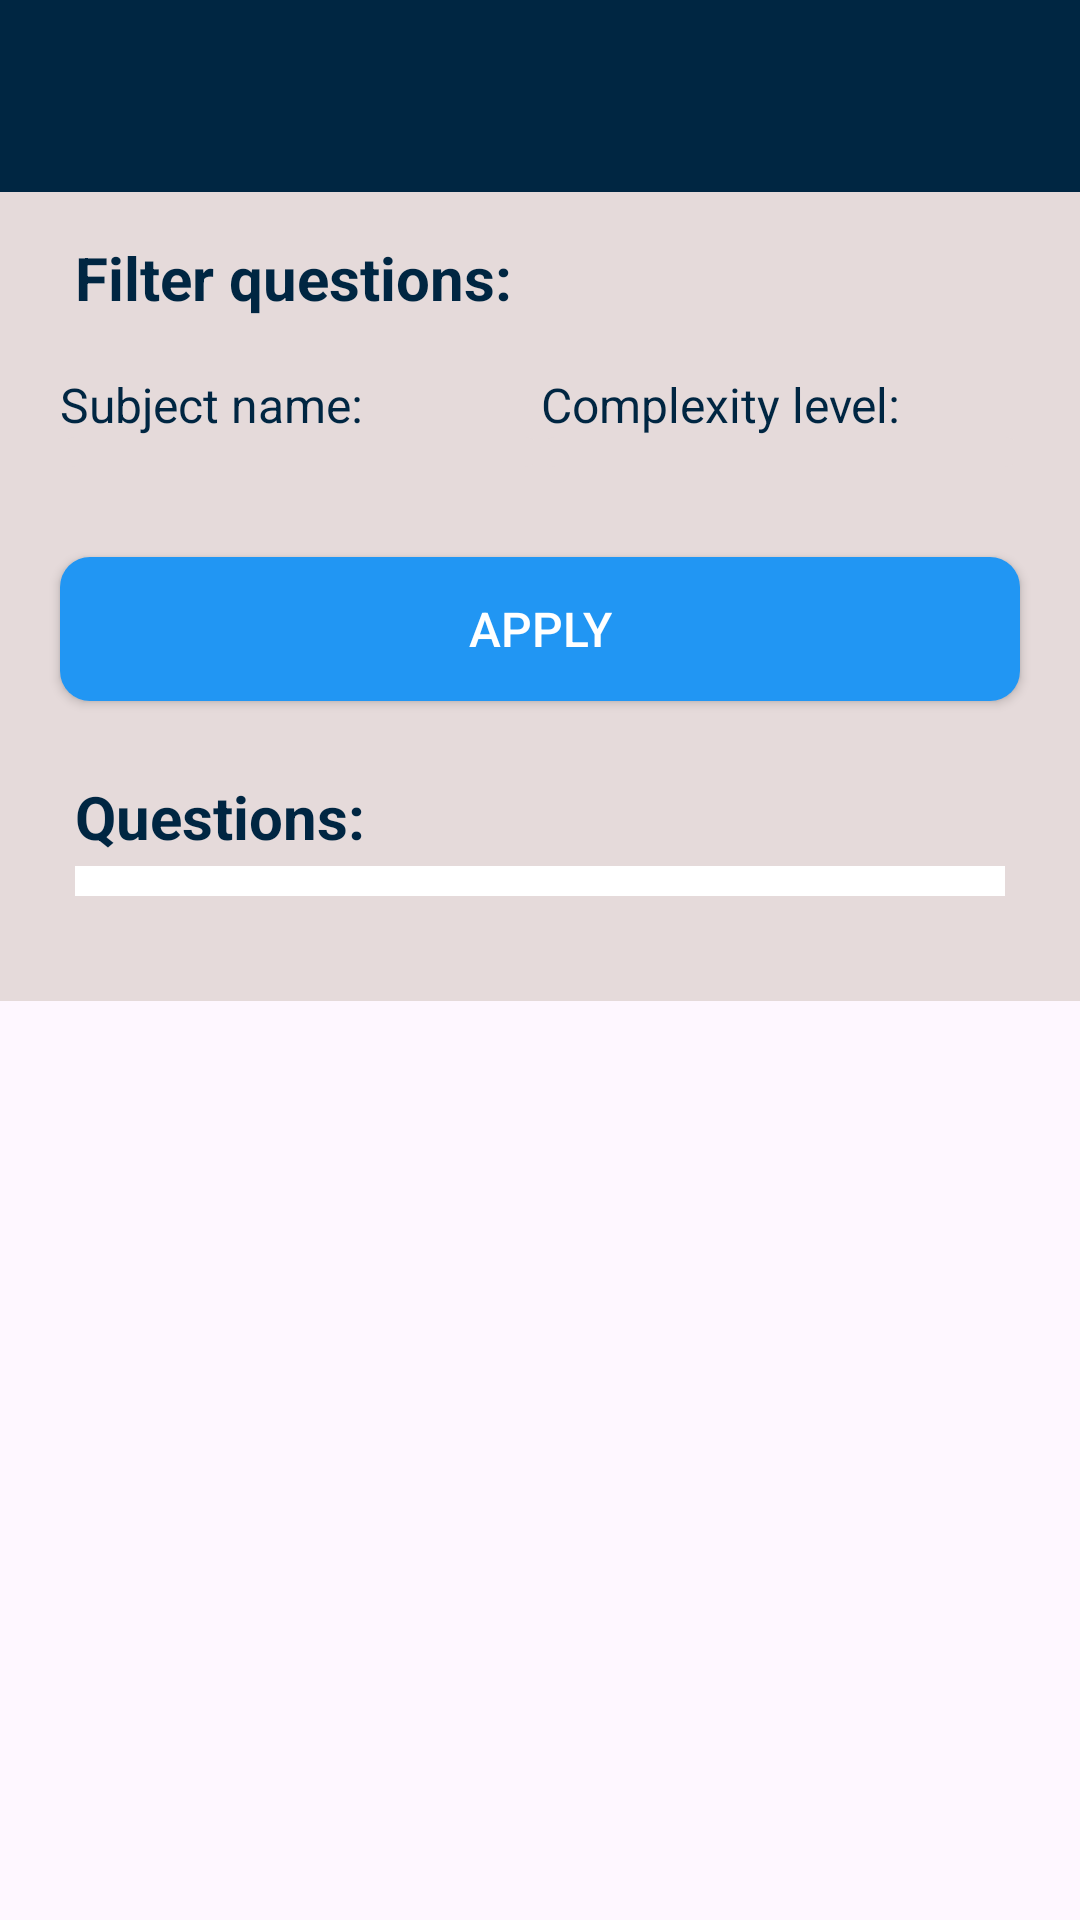

The Android layout XML behind this screen, and the referenced resources:
<!-- AndroidManifest.xml: application theme Theme.Final_Project_Client -->
<!-- res/layout/activity_questions_management.xml -->
<?xml version="1.0" encoding="utf-8"?>
<ScrollView
    xmlns:android="http://schemas.android.com/apk/res/android"
    xmlns:app="http://schemas.android.com/apk/res-auto"
    xmlns:tools="http://schemas.android.com/tools"
    android:layout_width="match_parent"
    android:layout_height="match_parent"
    android:padding="0dp">

    <androidx.constraintlayout.widget.ConstraintLayout
        android:layout_width="match_parent"
        android:layout_height="wrap_content"
        android:background="@color/colorBackground"
        tools:context=".QuestionsManagementActivity">

        <androidx.appcompat.widget.Toolbar
            android:id="@+id/toolbar"
            android:layout_width="match_parent"
            android:layout_height="?attr/actionBarSize"
            android:background="?attr/colorPrimary"
            android:elevation="4dp"
            android:theme="@style/ThemeOverlay.AppCompat.ActionBar"
            android:titleTextColor="@android:color/white"
            app:layout_constraintTop_toTopOf="parent" />

        <LinearLayout
            android:layout_width="match_parent"
            android:layout_height="wrap_content"
            android:orientation="vertical"
            android:padding="5dp"
            android:background="@color/colorBackground"
            app:layout_constraintTop_toBottomOf="@id/toolbar">

            <TextView
                android:layout_width="wrap_content"
                android:layout_height="wrap_content"
                android:layout_marginStart="20dp"
                android:layout_marginTop="10dp"
                android:layout_marginBottom="3dp"
                android:gravity="start"
                android:text="@string/filterQuestions"
                android:textColor="@color/colorPrimary"
                android:textSize="20sp"
                android:textStyle="bold" />

            <LinearLayout
                android:layout_width="match_parent"
                android:layout_height="wrap_content"
                android:gravity="center"
                android:orientation="horizontal"
                android:padding="15dp">

                <LinearLayout
                    android:layout_width="0dp"
                    android:layout_height="wrap_content"
                    android:layout_weight="1"
                    android:orientation="vertical">

                    <TextView
                        android:layout_width="wrap_content"
                        android:layout_height="wrap_content"
                        android:layout_marginEnd="10dp"
                        android:gravity="center"
                        android:text="@string/subjectName"
                        android:textColor="@color/colorPrimary"
                        android:textSize="16sp" />

                    <Spinner
                        android:id="@+id/spinnerSubjects"
                        android:layout_width="match_parent"
                        android:layout_height="wrap_content"
                        android:background="@drawable/selector_spinner_background"
                        android:padding="5dp" />
                </LinearLayout>

                <LinearLayout
                    android:layout_width="0dp"
                    android:layout_height="wrap_content"
                    android:layout_weight="1"
                    android:orientation="vertical">

                    <TextView
                        android:layout_width="wrap_content"
                        android:layout_height="wrap_content"
                        android:layout_marginEnd="10dp"
                        android:gravity="center"
                        android:text="@string/complexityLevel"
                        android:textColor="@color/colorPrimary"
                        android:textSize="16sp" />

                    <Spinner
                        android:id="@+id/spinnerComplexityLevel"
                        android:layout_width="match_parent"
                        android:layout_height="wrap_content"
                        android:background="@drawable/selector_spinner_background"
                        android:padding="5dp" />
                </LinearLayout>
            </LinearLayout>

            <Button
                android:id="@+id/buttonFilterQuestions"
                android:layout_width="match_parent"
                android:layout_height="wrap_content"
                android:layout_margin="15dp"
                android:background="@drawable/button_background"
                android:text="@string/filterQuestions1"
                android:textColor="@android:color/white"
                android:textSize="16sp" />

            <TextView
                android:layout_width="wrap_content"
                android:layout_height="wrap_content"
                android:text="@string/questionsList"
                android:id="@+id/questionsListLabel"
                android:textSize="20sp"
                android:layout_marginStart="20dp"
                android:layout_marginTop="10dp"
                android:layout_marginBottom="3dp"
                android:textColor="@color/colorPrimary"
                android:gravity="start"
                android:textStyle="bold"/>

            <androidx.recyclerview.widget.RecyclerView
                android:id="@+id/questionsList"
                android:layout_width="match_parent"
                android:layout_height="wrap_content"
                android:layout_marginStart="20dp"
                android:layout_marginEnd="20dp"
                android:layout_marginBottom="30dp"
                android:background="@color/white"
                android:nestedScrollingEnabled="true"
                android:padding="5dp"
                app:layoutManager="androidx.recyclerview.widget.LinearLayoutManager"
                app:layout_constraintTop_toBottomOf="@id/questionsListLabel"
                android:divider="@drawable/divider"
                android:dividerHeight="1dp"/>


        </LinearLayout>
    </androidx.constraintlayout.widget.ConstraintLayout>
</ScrollView>
<!-- resources referenced by this layout -->
<resources>
  <color name="colorBackground">#E5DADA</color>
  <color name="colorPrimary">#002642</color>
  <color name="white">#FFFFFFFF</color>
  <!-- drawable button_background (drawable) -->
  <?xml version="1.0" encoding="utf-8"?>
  <selector xmlns:android="http://schemas.android.com/apk/res/android">
      
      <item android:state_pressed="true">
          <shape android:shape="rectangle">
              <solid android:color="#1976D2"/> 
              <corners android:radius="10dp"/>
          </shape>
      </item>
  
      
      <item>
          <shape android:shape="rectangle">
              <solid android:color="#2196F3"/> 
              <corners android:radius="10dp"/>
          </shape>
      </item>
  </selector>
  <!-- drawable selector_spinner_background (drawable) -->
  <?xml version="1.0" encoding="utf-8"?>
  <selector xmlns:android="http://schemas.android.com/apk/res/android">
      <item android:state_pressed="true">
          <shape android:shape="rectangle">
              <solid android:color="@color/colorPrimary"/>
              <corners android:radius="5dp"/>
          </shape>
      </item>
      <item>
          <shape android:shape="rectangle">
              <solid android:color="@color/colorBackground"/>
              <corners android:radius="5dp"/>
          </shape>
      </item>
  </selector>
  <string name="complexityLevel">Complexity level:</string>
  <string name="filterQuestions">Filter questions:</string>
  <string name="filterQuestions1">Apply</string>
  <string name="questionsList">"Questions: "</string>
  <string name="subjectName">Subject name:</string>
  <style name="Theme.Final_Project_Client" parent="Base.Theme.Final_Project_Client" />
  <style name="Base.Theme.Final_Project_Client" parent="Theme.Material3.DayNight.NoActionBar">
          <item name="colorPrimary">@color/colorPrimary</item>
          <item name="colorPrimaryDark">@color/colorPrimaryDark</item>
          <item name="colorAccent">@color/colorAccent</item>
          <item name="android:itemTextAppearance">@style/MyOverflowMenuTextAppearance</item>
      </style>
  <color name="colorPrimaryDark">#840032</color>
  <color name="colorAccent">#E59500</color>
  <style name="MyOverflowMenuTextAppearance" parent="TextAppearance.AppCompat.Widget.ActionBar.Menu">
          <item name="android:textColor">@color/colorOverflowMenu</item>
      </style>
  <color name="colorOverflowMenu">#002642</color>
</resources>
